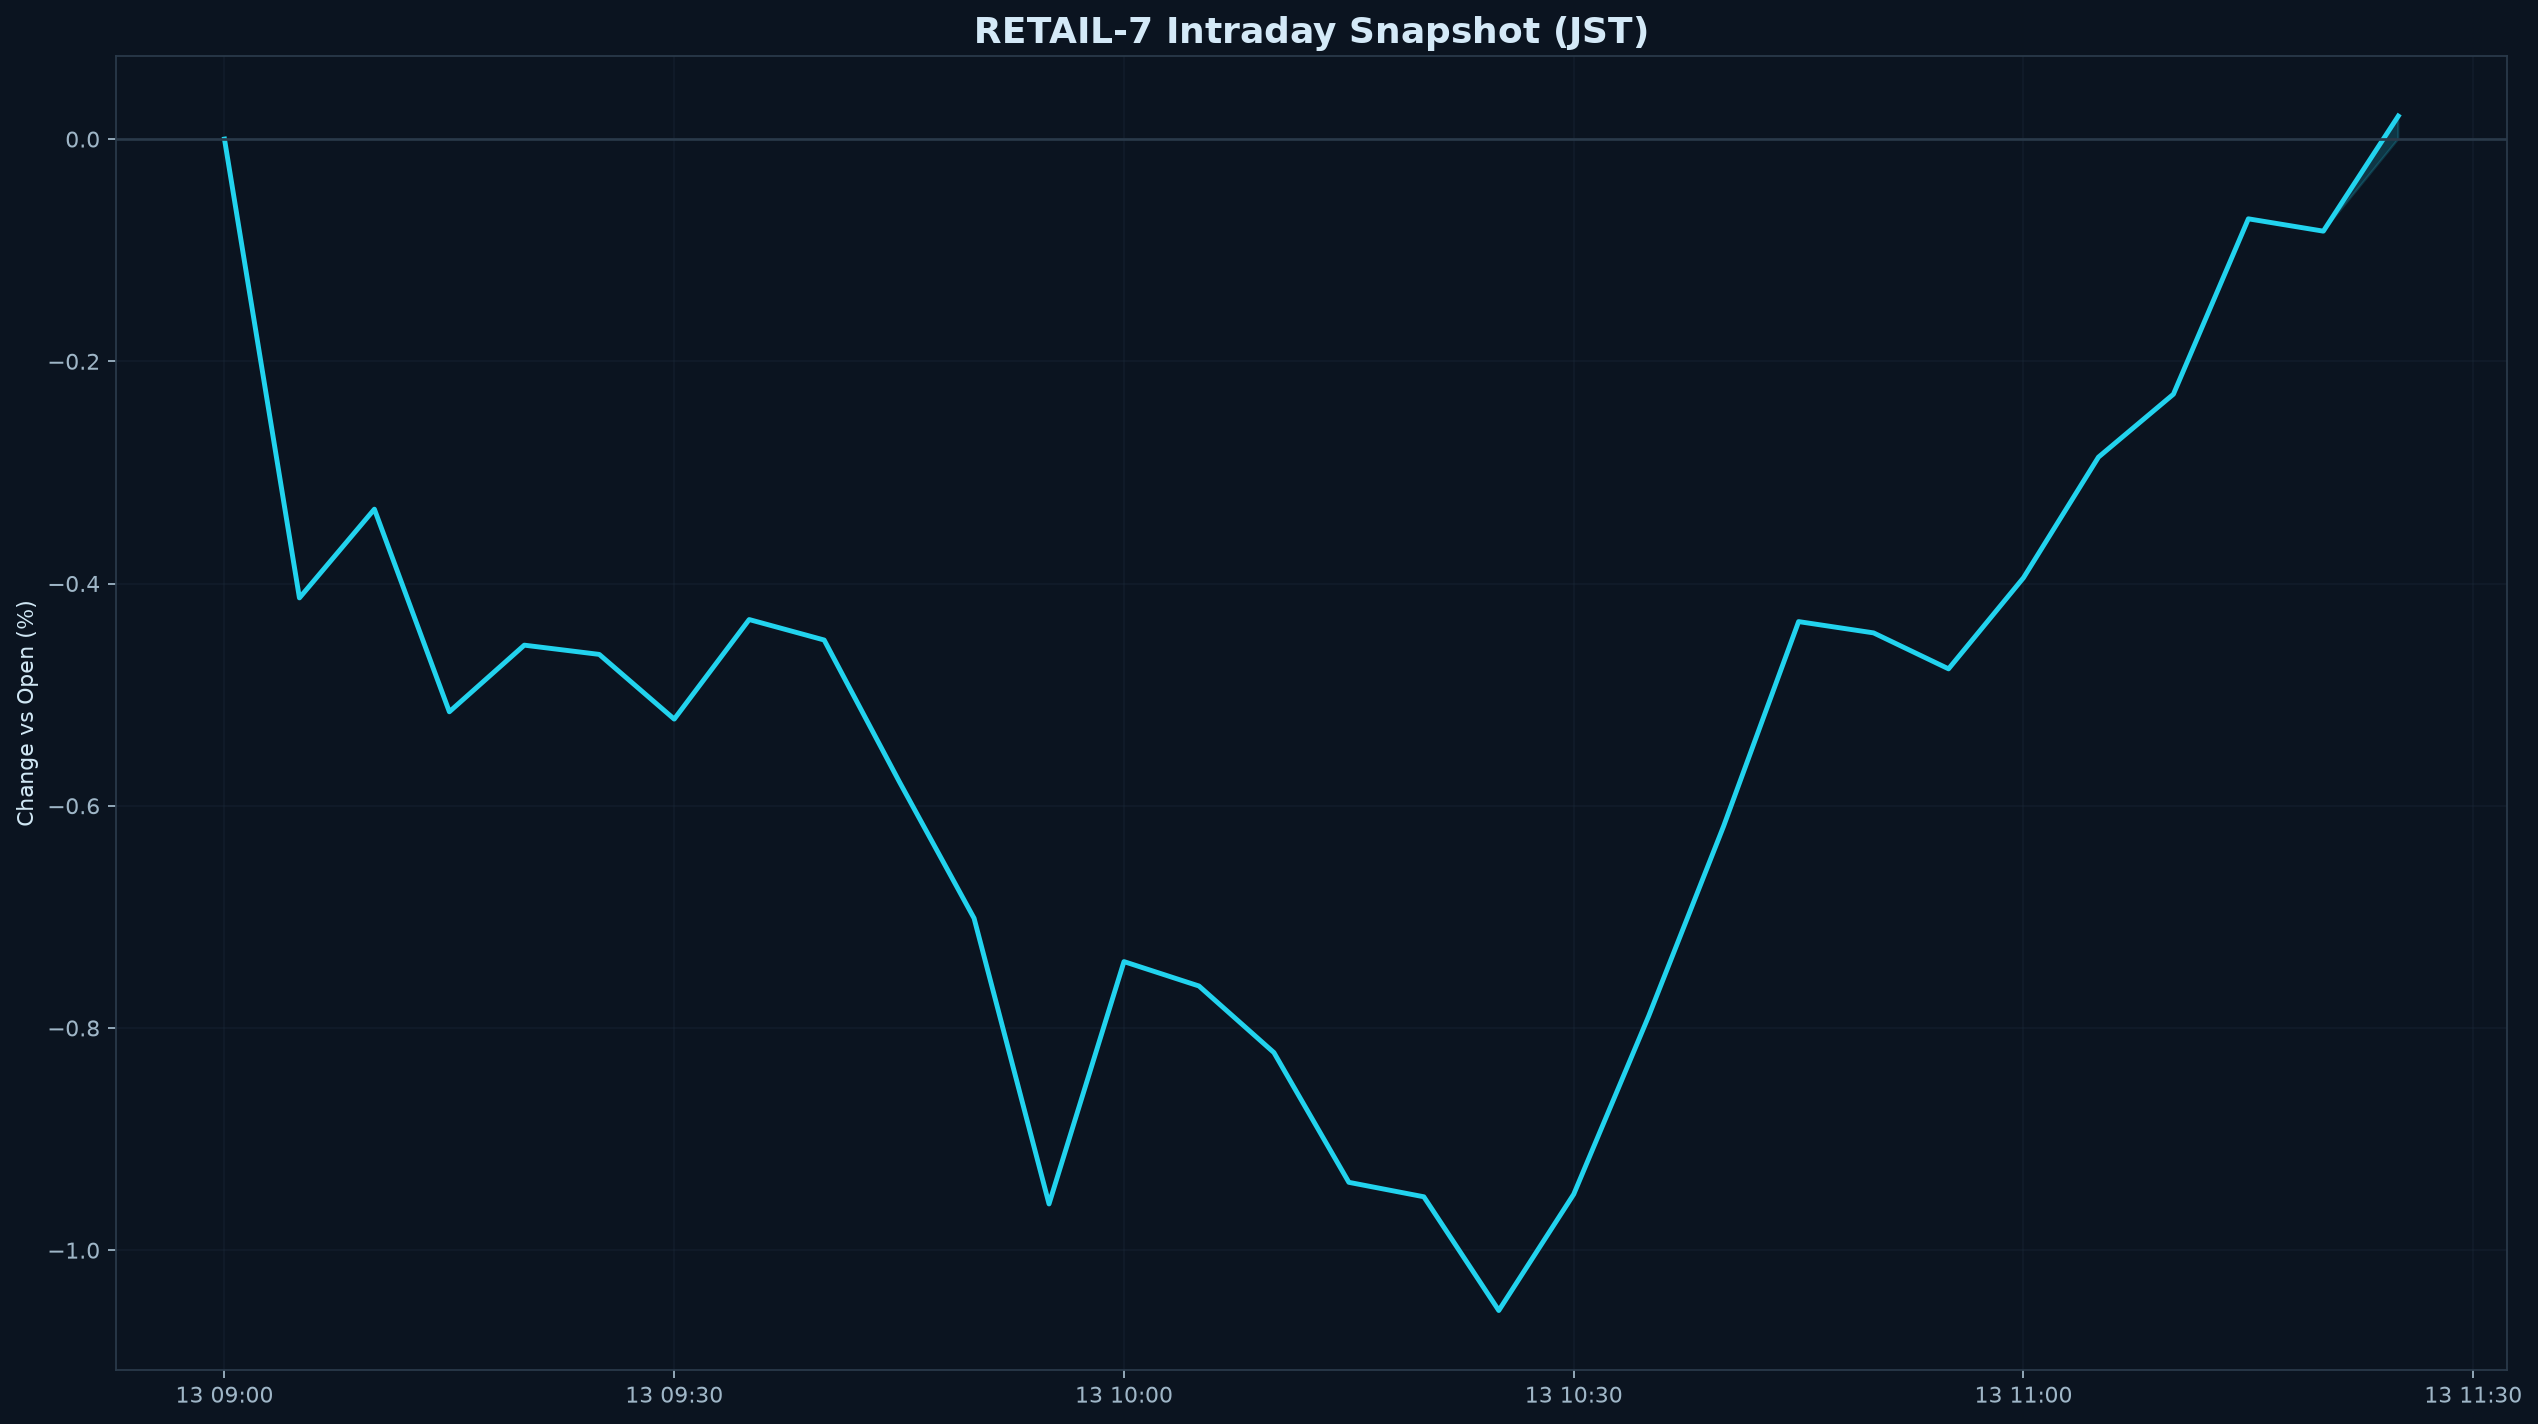

The file beside this chart, header and first rows:
datetime_jst, pct
2026-07-13 09:00:00+09:00, 0.000000
2026-07-13 09:05:00+09:00, -0.413
2026-07-13 09:10:00+09:00, -0.3331
2026-07-13 09:15:00+09:00, -0.5154
2026-07-13 09:20:00+09:00, -0.4555
2026-07-13 09:25:00+09:00, -0.4638
2026-07-13 09:30:00+09:00, -0.522
2026-07-13 09:35:00+09:00, -0.4324
2026-07-13 09:40:00+09:00, -0.4508
2026-07-13 09:45:00+09:00, -0.578
2026-07-13 09:50:00+09:00, -0.7013
2026-07-13 09:55:00+09:00, -0.9584
2026-07-13 10:00:00+09:00, -0.7403
2026-07-13 10:05:00+09:00, -0.7622
2026-07-13 10:10:00+09:00, -0.8221
2026-07-13 10:15:00+09:00, -0.9389
2026-07-13 10:20:00+09:00, -0.9519
2026-07-13 10:25:00+09:00, -1.054
2026-07-13 10:30:00+09:00, -0.9496
2026-07-13 10:35:00+09:00, -0.7893
2026-07-13 10:40:00+09:00, -0.6183
2026-07-13 10:45:00+09:00, -0.4343
2026-07-13 10:50:00+09:00, -0.4444
2026-07-13 10:55:00+09:00, -0.4768
2026-07-13 11:00:00+09:00, -0.3948
2026-07-13 11:05:00+09:00, -0.2862
2026-07-13 11:10:00+09:00, -0.2296
2026-07-13 11:15:00+09:00, -0.07177
2026-07-13 11:20:00+09:00, -0.08287
2026-07-13 11:25:00+09:00, 0.02071
